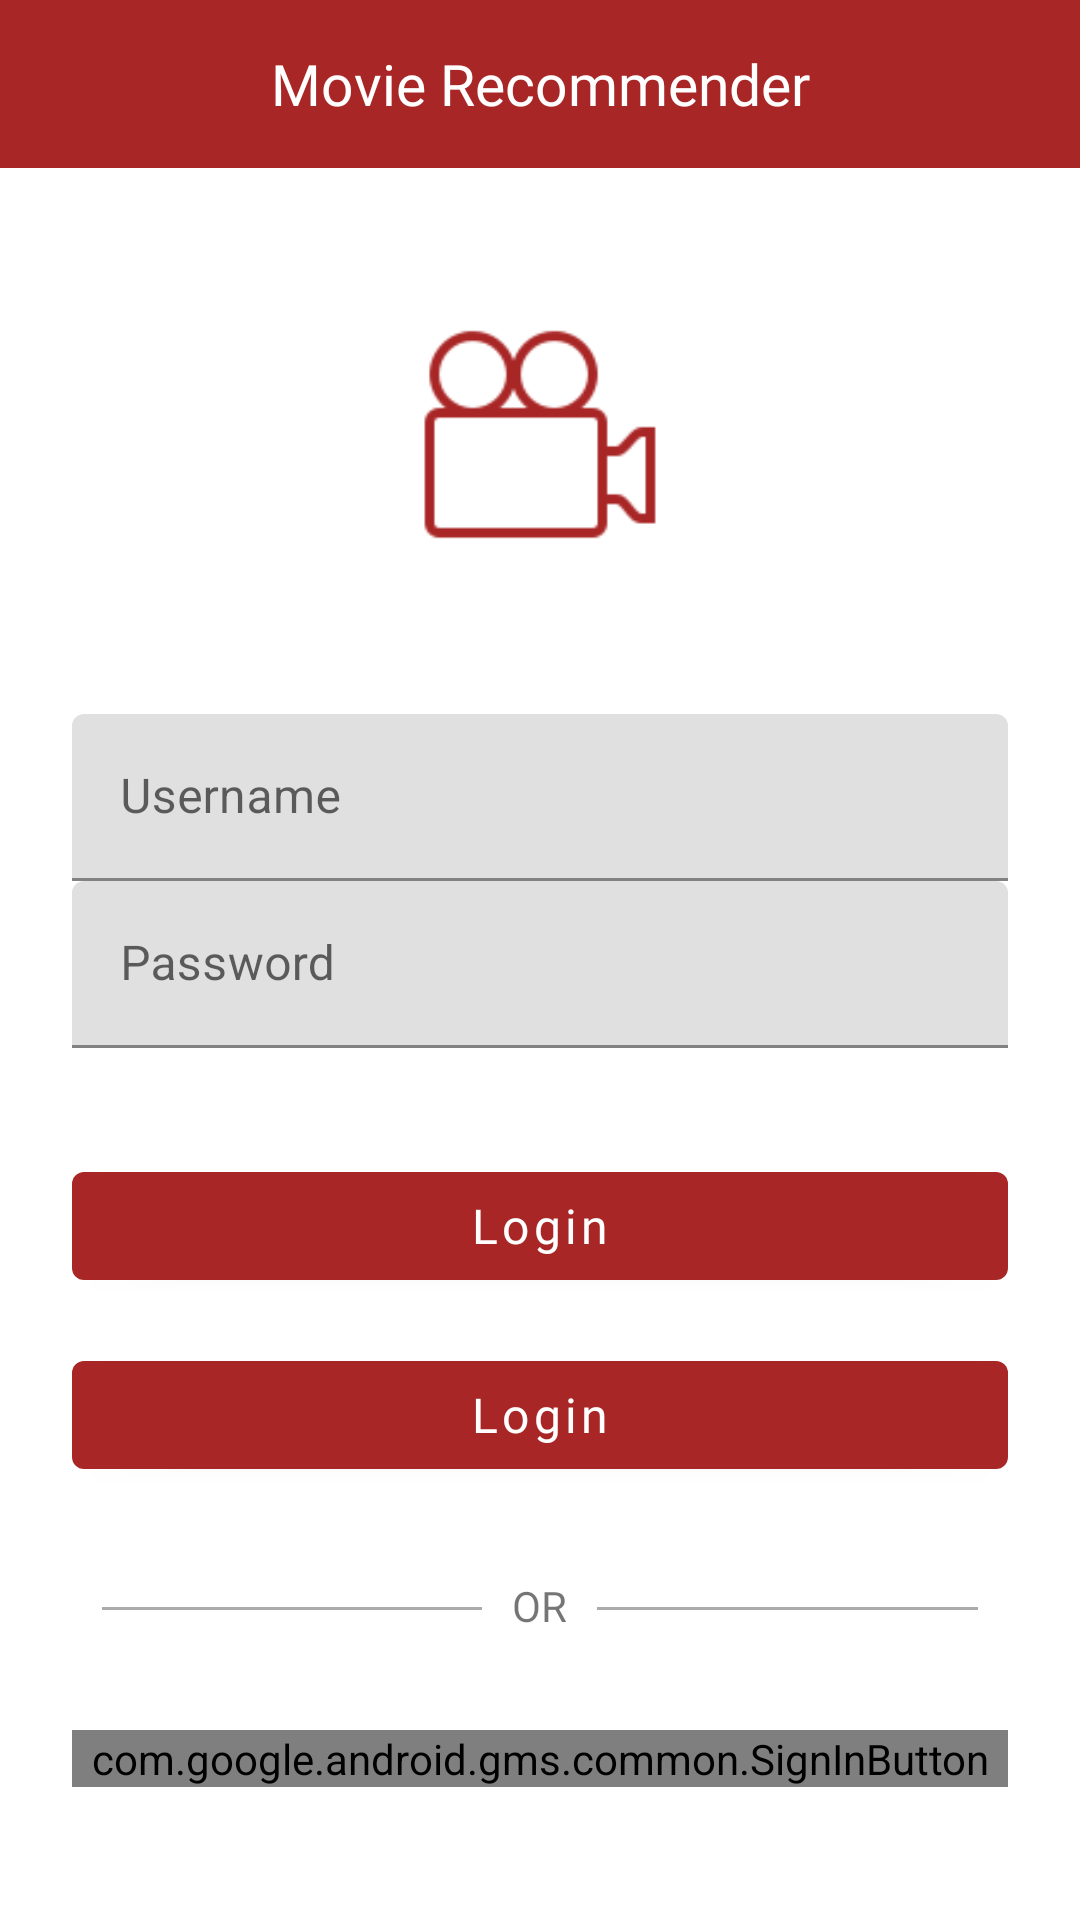

Android layout source for this screen:
<!-- AndroidManifest.xml: application theme AppTheme -->
<!-- res/layout/activity_login.xml -->
<?xml version="1.0" encoding="utf-8"?>
<android.support.constraint.ConstraintLayout xmlns:android="http://schemas.android.com/apk/res/android"
    xmlns:tools="http://schemas.android.com/tools"
    xmlns:app="http://schemas.android.com/apk/res-auto"
    android:layout_width="match_parent"
    android:layout_height="match_parent"
    tools:context=".view.LoginActivity">

    <LinearLayout
        android:layout_width="match_parent"
        android:layout_height="wrap_content"
        android:background="@color/white"
        android:orientation="vertical">

        <include layout="@layout/top_toolbar" />

        <ImageView
            android:layout_width="80dp"
            android:layout_height="80dp"
            android:layout_gravity="center_horizontal"
            android:layout_marginTop="48dp"
            app:srcCompat="@drawable/colorful_logo" />

        <LinearLayout
            android:layout_width="match_parent"
            android:layout_height="wrap_content"
            android:orientation="vertical"
            android:padding="24dp">

            <android.support.design.widget.TextInputLayout
                android:layout_width="match_parent"
                android:layout_height="wrap_content"

                android:layout_marginTop="30dp"
                android:hint="@string/username">

                <android.support.design.widget.TextInputEditText
                    android:id="@+id/username_edit_text"
                    android:layout_width="match_parent"
                    android:layout_height="wrap_content"
                    android:inputType="text"
                    android:maxLines="1" />
            </android.support.design.widget.TextInputLayout>

            <android.support.design.widget.TextInputLayout
                android:id="@+id/password_text_input"
                android:layout_width="match_parent"
                android:layout_height="wrap_content"
                android:hint="@string/password"
                app:errorEnabled="true">

                <android.support.design.widget.TextInputEditText
                    android:id="@+id/password_edit_text"
                    android:layout_width="match_parent"
                    android:layout_height="wrap_content"
                    android:inputType="textPassword" />
            </android.support.design.widget.TextInputLayout>

            <android.support.design.button.MaterialButton
                android:id="@+id/next_button"
                android:layout_width="match_parent"
                android:layout_height="wrap_content"
                android:fontFamily="@font/roboto"
                android:textAllCaps="false"
                android:textSize="16sp"
                android:layout_marginTop="15dp"
                android:text="@string/login"
                android:textColor="@color/white"
                android:onClick="logIn"
            />

            <android.support.design.button.MaterialButton
                    android:id="@+id/next_buttson"
                    android:layout_width="match_parent"
                    android:layout_height="wrap_content"
                    android:fontFamily="@font/roboto"
                    android:textAllCaps="false"
                    android:textSize="16sp"
                    android:layout_marginTop="15dp"
                    android:text="@string/login"
                    android:textColor="@color/white"
                    android:onClick="testActor"
            />

            <LinearLayout
                android:layout_width="match_parent"
                android:layout_height="match_parent"
                android:orientation="horizontal"
                android:baselineAligned="false"
                android:layout_marginTop="30dp">

                <RelativeLayout
                    android:layout_width="0dp"
                    android:layout_height="wrap_content"
                    android:layout_weight="1">

                    <View
                        android:layout_width="match_parent"
                        android:layout_height="1dp"
                        android:background="@android:color/darker_gray"
                        android:layout_margin="10dp" />
                </RelativeLayout>

                <TextView
                    android:layout_height="wrap_content"
                    android:layout_width="wrap_content"
                    android:fontFamily="@font/roboto"
                    android:text="@string/or" />

                <RelativeLayout
                    android:layout_width="0dp"
                    android:layout_height="wrap_content"
                    android:layout_weight="1">

                    <View
                        android:layout_width="match_parent"
                        android:layout_height="1dp"
                        android:background="@android:color/darker_gray"
                        android:layout_margin="10dp" />
                </RelativeLayout>
            </LinearLayout>

            <com.google.android.gms.common.SignInButton
                android:id="@+id/sign_in_button"
                android:layout_width="match_parent"
                android:layout_height="wrap_content"
                android:layout_marginTop="30dp"
                app:buttonSize="wide" />
        </LinearLayout>

    </LinearLayout>
</android.support.constraint.ConstraintLayout>
<!-- res/layout/top_toolbar.xml (included above) -->
<?xml version="1.0" encoding="utf-8"?>
<android.support.design.widget.AppBarLayout
    xmlns:android="http://schemas.android.com/apk/res/android"
    android:id="@+id/app_bar_layout"
    android:layout_width="match_parent"
    android:layout_height="wrap_content">

    <android.support.v7.widget.Toolbar
        android:layout_width="match_parent"
        android:layout_height="wrap_content"
        android:id="@+id/toolbar_top">

        <TextView
            android:id="@+id/toolbar_title"
            android:layout_width="wrap_content"
            android:layout_height="wrap_content"
            android:text="@string/app_name"
            android:textColor="@android:color/white"
            android:layout_gravity="center"
            android:fontFamily="@font/roboto"
            android:textSize="19sp"
            style="@style/TextAppearance.AppCompat.Widget.ActionBar.Title"/>
    </android.support.v7.widget.Toolbar>
</android.support.design.widget.AppBarLayout>
<!-- resources referenced by this layout -->
<resources>
  <color name="white">#ffffff</color>
  <!-- drawable colorful_logo: png bitmap (drawable, 2737 bytes) -->
  <string name="app_name">Movie Recommender</string>
  <string name="login">Login</string>
  <string name="or">OR</string>
  <string name="password">Password</string>
  <string name="username">Username</string>
  <style name="AppTheme" parent="@style/Theme.MaterialComponents.Light">&gt;
          
          <item name="colorPrimary">@color/colorPrimary</item>
          <item name="colorPrimaryDark">@color/colorPrimaryDark</item>
          <item name="colorAccent">@color/colorAccent</item>
          <item name="toolbarStyle">@style/CustomToolBarStyle</item>
          <item name="actionBarWidgetTheme">@style/Theme.AppCompat</item>
      </style>
  <color name="colorPrimary">#a92626</color>
  <color name="colorPrimaryDark">#a92626</color>
  <color name="colorAccent">#a92626</color>
  <style name="CustomToolBarStyle" parent="@style/Widget.AppCompat.Toolbar">
          <item name="titleTextColor">@color/white</item>
      </style>
</resources>
